Run: headless pygame with SDL's dummy video driver; simulated clock (each Clock.tick advances the game by its frame time, no real sleeping); random seed 0; keys injected as events and as key.get_pressed() state; no mouse input.
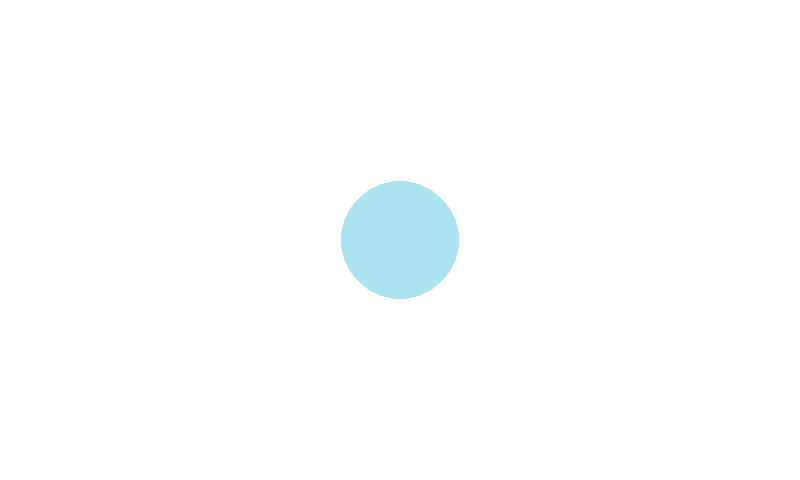
Frame 1 of 4 · flips 1–60 · no input
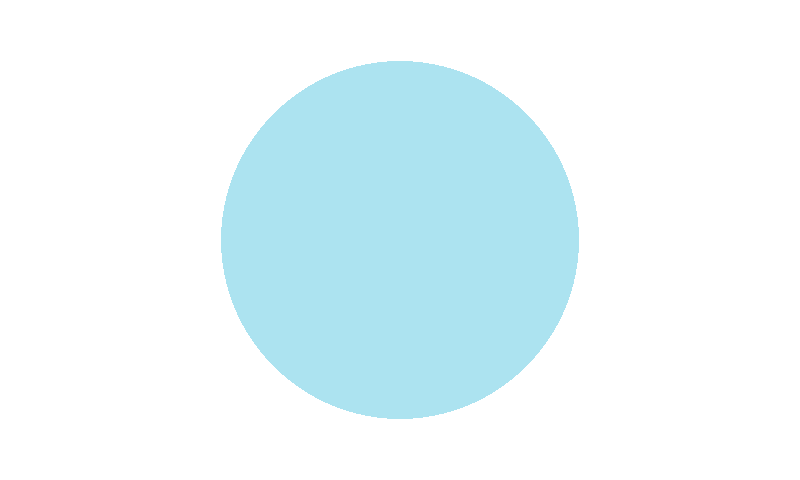
Frame 2 of 4 · flips 61–180 · tapped SPACE, RETURN · held RIGHT (→), D
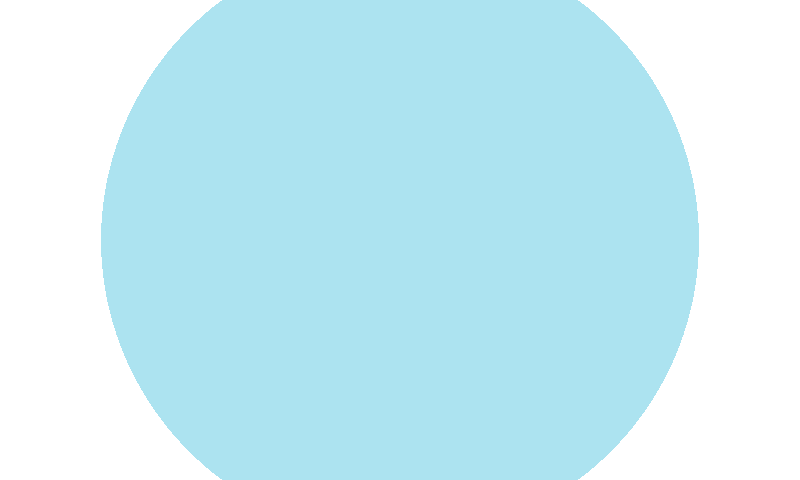
Frame 3 of 4 · flips 181–300 · held DOWN (↓), S
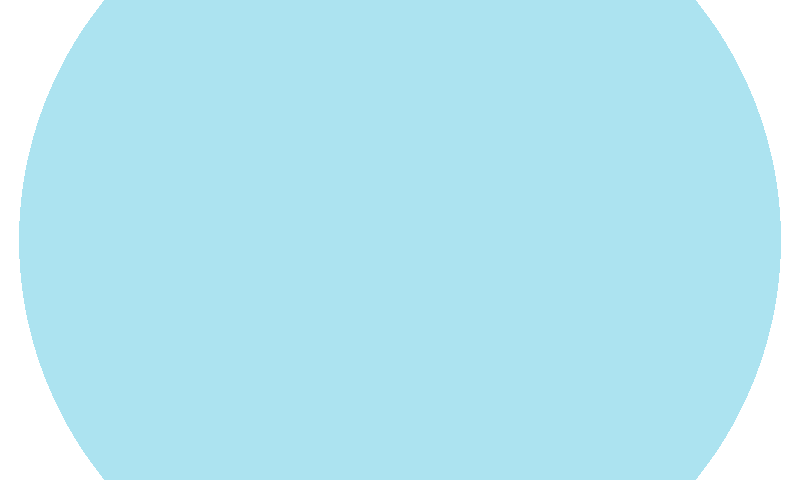
Frame 4 of 4 · flips 301–420 · held LEFT (←), A, UP (↑), W

The pygame program that drew these frames:

import pygame as pg
pg.init()

win_x, win_y = 800, 480 #1 ขนาดหน้าจอ
screen = pg.display.set_mode((win_x, win_y)) #1 สร้างหน้าต่างเกม
rad = 0

while(1): #2 ทำการสร้าง loop
    screen.fill((255, 255, 255)) #3 ตั้งสีพื้นหลัง(สีขาว)
    pg.draw.circle(screen,(172,227,240),(win_x/2,win_y/2),rad) #pg.draw.circle(surface, color, center, radius)
    
    if rad < win_x/2 or rad < win_y/2: # เมื่อค่าตำแหน่ง X เกินขนาดของหน้าจอ
        rad += 1
    else:
        while rad != 0:
            screen.fill((255, 255, 255))
            pg.draw.circle(screen,(172,227,240),(win_x/2,win_y/2),rad)
            pg.time.delay(5) #หน่วงเวลา 
            pg.display.update() #4 ทำการอัพเดท
            rad -= 1

    pg.time.delay(5) #หน่วงเวลา
    
    pg.display.update() #4 ทำการอัพเดท   
    for event in pg.event.get(): # ทำการ Check event ต่างๆที่เกิดขึ้น
        if event.type == pg.QUIT: 
            pg.quit()
            exit()
